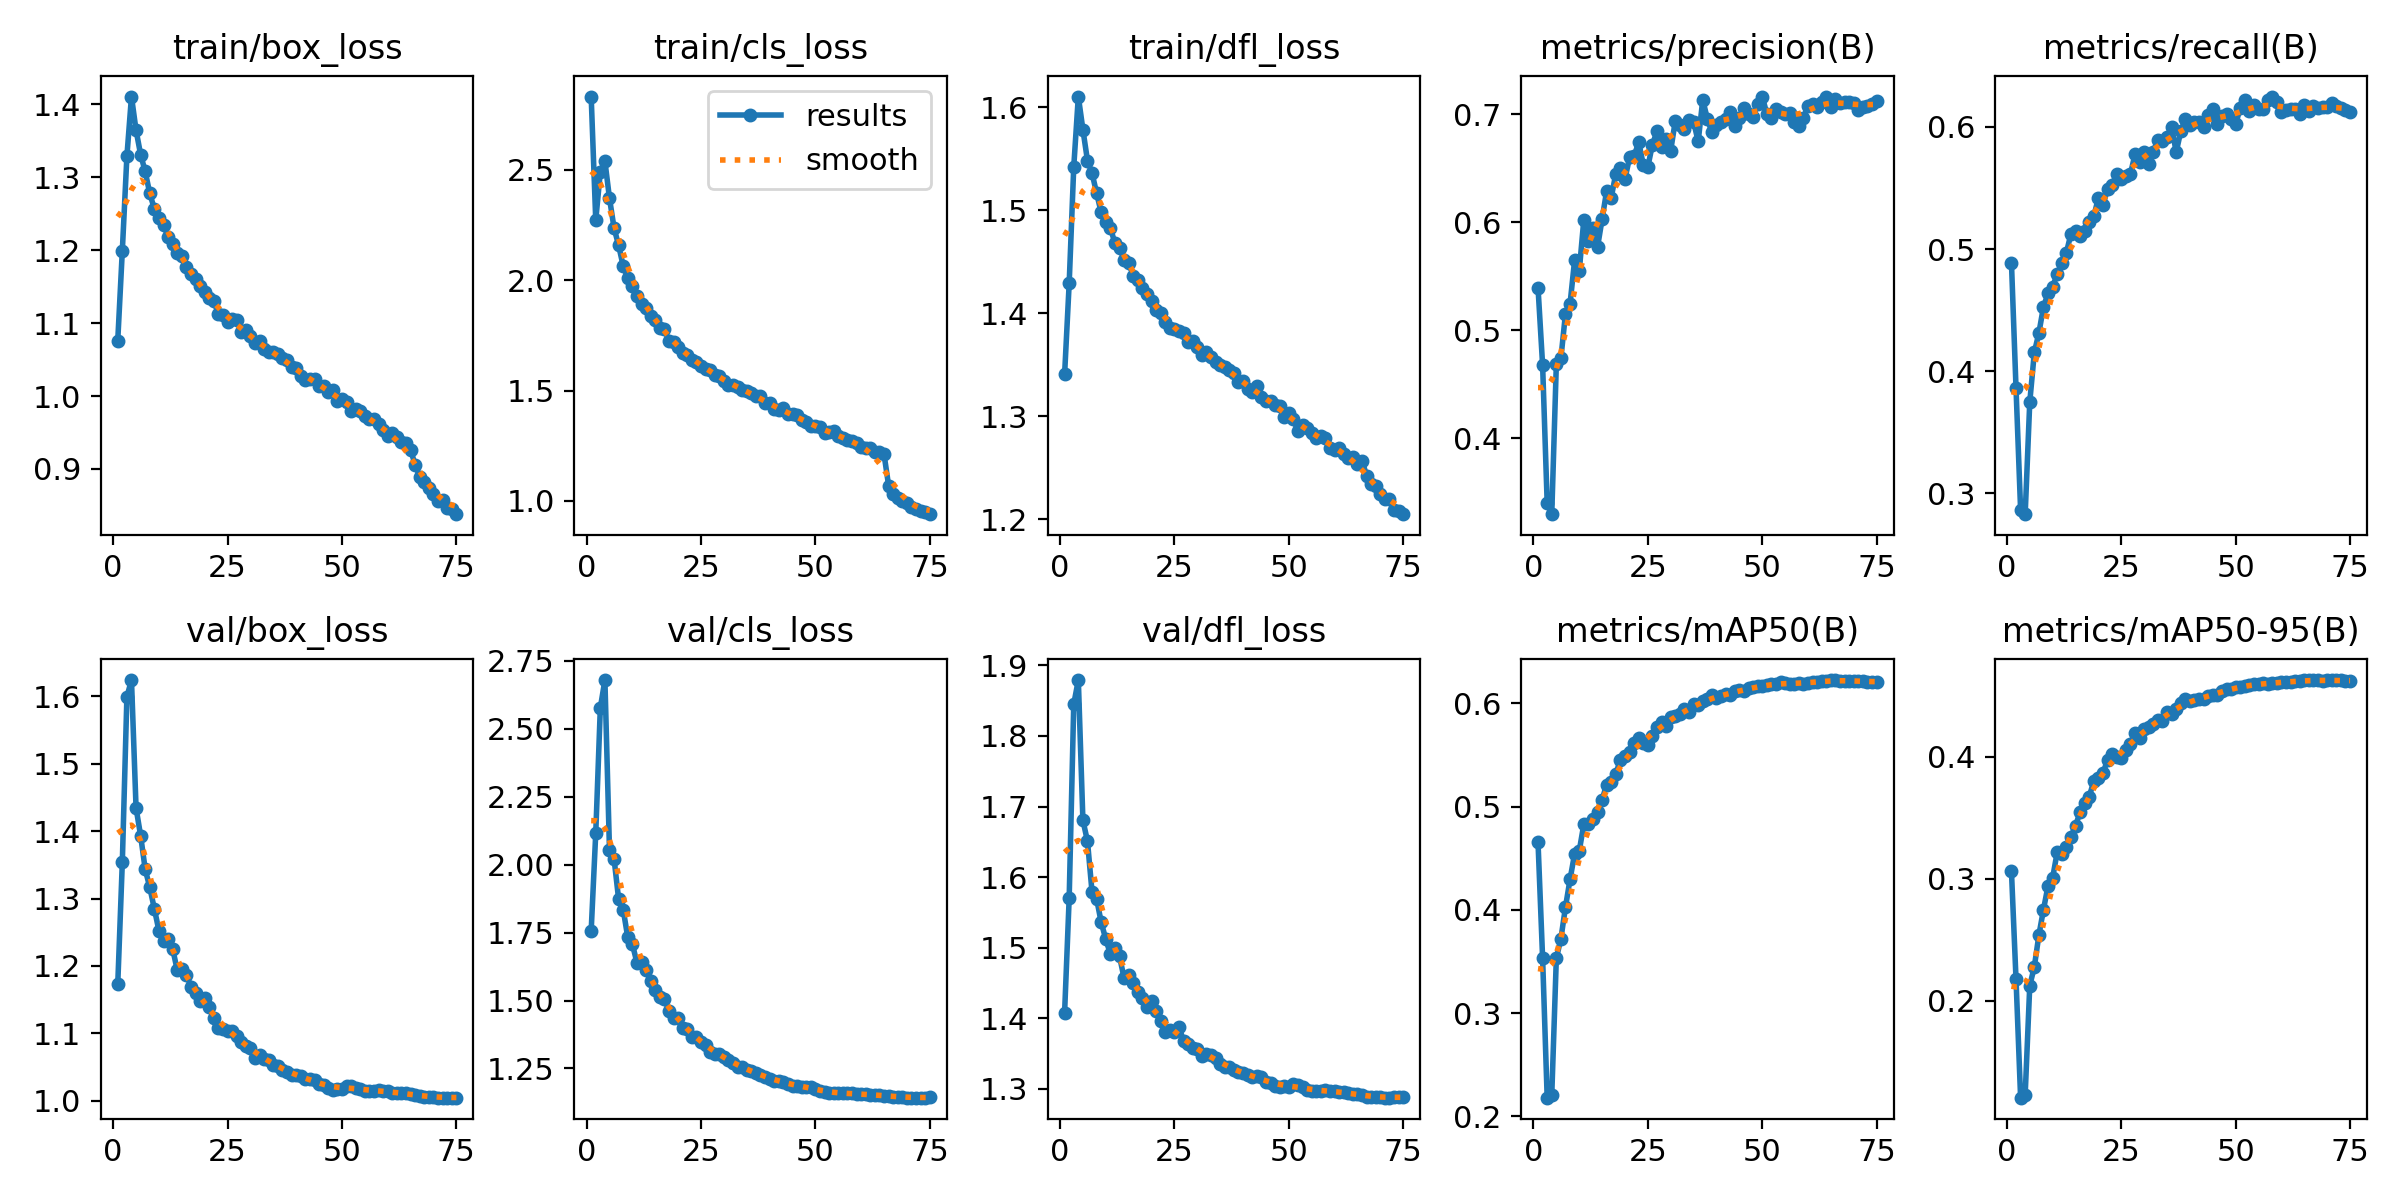

Source data for this figure (header and first rows):
epoch, train/box_loss, train/cls_loss, train/dfl_loss, metrics/precision(B), metrics/recall(B), metrics/mAP50(B), metrics/mAP50-95(B), val/box_loss, val/cls_loss, val/dfl_loss, lr/pg0, lr/pg1, lr/pg2
1, 1.076, 2.833, 1.341, 0.5394, 0.4889, 0.4653, 0.3062, 1.173, 1.757, 1.408, 0.003329, 0.003329, 0.003329
2, 1.199, 2.272, 1.429, 0.4679, 0.386, 0.3534, 0.2174, 1.354, 2.116, 1.57, 0.006575, 0.006575, 0.006575
3, 1.329, 2.492, 1.542, 0.3402, 0.2865, 0.2182, 0.1203, 1.599, 2.577, 1.845, 0.009732, 0.009732, 0.009732
4, 1.411, 2.54, 1.61, 0.3298, 0.283, 0.2204, 0.1227, 1.624, 2.68, 1.879, 0.009604, 0.009604, 0.009604
5, 1.364, 2.372, 1.578, 0.4683, 0.3746, 0.353, 0.2122, 1.434, 2.055, 1.681, 0.009472, 0.009472, 0.009472
6, 1.331, 2.237, 1.548, 0.4741, 0.4154, 0.3721, 0.2278, 1.393, 2.022, 1.651, 0.00934, 0.00934, 0.00934
7, 1.308, 2.158, 1.536, 0.5154, 0.4314, 0.4027, 0.2538, 1.343, 1.873, 1.579, 0.009208, 0.009208, 0.009208
8, 1.278, 2.064, 1.516, 0.5245, 0.4527, 0.4296, 0.2746, 1.317, 1.834, 1.569, 0.009076, 0.009076, 0.009076
9, 1.256, 2.011, 1.498, 0.5649, 0.4637, 0.4543, 0.2944, 1.285, 1.732, 1.536, 0.008944, 0.008944, 0.008944
10, 1.244, 1.974, 1.489, 0.5544, 0.4694, 0.4568, 0.3007, 1.252, 1.708, 1.512, 0.008812, 0.008812, 0.008812
11, 1.235, 1.93, 1.483, 0.602, 0.4793, 0.4826, 0.3219, 1.237, 1.639, 1.491, 0.00868, 0.00868, 0.00868
12, 1.218, 1.893, 1.468, 0.5829, 0.4887, 0.4829, 0.3206, 1.239, 1.641, 1.5, 0.008548, 0.008548, 0.008548
13, 1.208, 1.876, 1.464, 0.5944, 0.497, 0.4883, 0.3259, 1.225, 1.612, 1.488, 0.008416, 0.008416, 0.008416
14, 1.196, 1.839, 1.452, 0.5768, 0.5124, 0.4948, 0.3345, 1.194, 1.571, 1.457, 0.008284, 0.008284, 0.008284
15, 1.192, 1.82, 1.449, 0.6027, 0.5145, 0.5066, 0.3432, 1.195, 1.537, 1.461, 0.008152, 0.008152, 0.008152
16, 1.177, 1.783, 1.436, 0.6291, 0.5107, 0.5213, 0.355, 1.187, 1.512, 1.45, 0.00802, 0.00802, 0.00802
17, 1.167, 1.778, 1.432, 0.6228, 0.5146, 0.5233, 0.3622, 1.169, 1.507, 1.437, 0.007888, 0.007888, 0.007888
18, 1.161, 1.727, 1.425, 0.645, 0.5223, 0.5318, 0.3675, 1.16, 1.46, 1.429, 0.007756, 0.007756, 0.007756
19, 1.151, 1.719, 1.418, 0.6504, 0.5267, 0.5451, 0.3801, 1.149, 1.436, 1.417, 0.007624, 0.007624, 0.007624
20, 1.143, 1.7, 1.412, 0.6398, 0.5421, 0.549, 0.3829, 1.152, 1.436, 1.424, 0.007492, 0.007492, 0.007492
21, 1.135, 1.669, 1.403, 0.6599, 0.536, 0.5525, 0.3865, 1.139, 1.399, 1.411, 0.00736, 0.00736, 0.00736
22, 1.131, 1.662, 1.4, 0.6608, 0.5491, 0.5619, 0.3978, 1.123, 1.397, 1.397, 0.007228, 0.007228, 0.007228
23, 1.112, 1.637, 1.392, 0.6743, 0.5524, 0.5659, 0.4022, 1.108, 1.365, 1.381, 0.007096, 0.007096, 0.007096
24, 1.112, 1.629, 1.386, 0.6531, 0.5613, 0.5618, 0.4002, 1.106, 1.367, 1.383, 0.006964, 0.006964, 0.006964
25, 1.101, 1.611, 1.385, 0.6513, 0.5571, 0.5596, 0.3989, 1.103, 1.349, 1.38, 0.006832, 0.006832, 0.006832
26, 1.105, 1.598, 1.383, 0.6718, 0.5598, 0.5686, 0.4055, 1.104, 1.335, 1.387, 0.0067, 0.0067, 0.0067
27, 1.105, 1.595, 1.381, 0.6841, 0.5614, 0.5769, 0.4109, 1.097, 1.31, 1.369, 0.006568, 0.006568, 0.006568
28, 1.088, 1.569, 1.372, 0.6692, 0.5776, 0.5818, 0.4196, 1.088, 1.304, 1.363, 0.006436, 0.006436, 0.006436
29, 1.09, 1.565, 1.373, 0.6767, 0.5715, 0.578, 0.4155, 1.081, 1.304, 1.358, 0.006304, 0.006304, 0.006304
30, 1.083, 1.545, 1.367, 0.6663, 0.5798, 0.5862, 0.4229, 1.078, 1.292, 1.357, 0.006172, 0.006172, 0.006172
31, 1.073, 1.525, 1.36, 0.6939, 0.5698, 0.5872, 0.4247, 1.064, 1.283, 1.347, 0.00604, 0.00604, 0.00604
32, 1.075, 1.525, 1.362, 0.6896, 0.5799, 0.59, 0.4273, 1.068, 1.272, 1.35, 0.005908, 0.005908, 0.005908
33, 1.064, 1.517, 1.358, 0.686, 0.5895, 0.5943, 0.4306, 1.062, 1.254, 1.348, 0.005776, 0.005776, 0.005776
34, 1.06, 1.504, 1.353, 0.6945, 0.5887, 0.5914, 0.4294, 1.06, 1.254, 1.344, 0.005644, 0.005644, 0.005644
35, 1.06, 1.496, 1.35, 0.693, 0.5916, 0.5996, 0.4372, 1.053, 1.245, 1.335, 0.005512, 0.005512, 0.005512
36, 1.058, 1.49, 1.348, 0.6747, 0.6003, 0.5984, 0.4353, 1.051, 1.24, 1.332, 0.00538, 0.00538, 0.00538
37, 1.052, 1.475, 1.345, 0.7132, 0.5794, 0.6019, 0.4392, 1.046, 1.234, 1.331, 0.005248, 0.005248, 0.005248
38, 1.05, 1.475, 1.342, 0.6957, 0.5964, 0.6037, 0.4442, 1.043, 1.227, 1.327, 0.005116, 0.005116, 0.005116
39, 1.04, 1.446, 1.333, 0.6832, 0.6067, 0.6082, 0.4478, 1.038, 1.217, 1.324, 0.004984, 0.004984, 0.004984
40, 1.038, 1.444, 1.334, 0.6901, 0.6018, 0.6054, 0.4461, 1.038, 1.212, 1.322, 0.004852, 0.004852, 0.004852
41, 1.028, 1.418, 1.327, 0.6923, 0.6038, 0.6069, 0.4467, 1.036, 1.204, 1.32, 0.00472, 0.00472, 0.00472
42, 1.022, 1.412, 1.323, 0.6959, 0.6037, 0.6089, 0.4477, 1.032, 1.204, 1.317, 0.004588, 0.004588, 0.004588
43, 1.024, 1.419, 1.329, 0.7017, 0.6, 0.608, 0.4472, 1.032, 1.201, 1.318, 0.004456, 0.004456, 0.004456
44, 1.023, 1.394, 1.319, 0.6892, 0.6094, 0.6122, 0.4504, 1.031, 1.193, 1.317, 0.004324, 0.004324, 0.004324
45, 1.014, 1.392, 1.315, 0.6967, 0.6143, 0.6125, 0.451, 1.025, 1.186, 1.31, 0.004192, 0.004192, 0.004192
46, 1.013, 1.388, 1.315, 0.7055, 0.6022, 0.6117, 0.4511, 1.024, 1.187, 1.309, 0.00406, 0.00406, 0.00406
47, 1.006, 1.368, 1.311, 0.7, 0.6086, 0.6143, 0.4545, 1.018, 1.183, 1.304, 0.003928, 0.003928, 0.003928
48, 1.008, 1.358, 1.31, 0.6973, 0.6107, 0.6152, 0.4557, 1.016, 1.183, 1.303, 0.003796, 0.003796, 0.003796
49, 0.9925, 1.34, 1.299, 0.709, 0.6066, 0.6164, 0.456, 1.018, 1.181, 1.304, 0.003664, 0.003664, 0.003664
50, 0.9954, 1.341, 1.303, 0.716, 0.6027, 0.6166, 0.4573, 1.017, 1.173, 1.303, 0.003532, 0.003532, 0.003532
51, 0.9913, 1.337, 1.297, 0.7005, 0.6151, 0.6175, 0.4573, 1.021, 1.168, 1.306, 0.0034, 0.0034, 0.0034
52, 0.9791, 1.31, 1.285, 0.6968, 0.6217, 0.6184, 0.4579, 1.022, 1.164, 1.305, 0.003268, 0.003268, 0.003268
53, 0.9827, 1.31, 1.291, 0.7044, 0.6132, 0.619, 0.4594, 1.019, 1.159, 1.302, 0.003136, 0.003136, 0.003136
54, 0.979, 1.319, 1.289, 0.7024, 0.6178, 0.6204, 0.4601, 1.018, 1.159, 1.299, 0.003004, 0.003004, 0.003004
55, 0.9721, 1.293, 1.284, 0.7001, 0.6146, 0.6193, 0.4596, 1.014, 1.158, 1.297, 0.002872, 0.002872, 0.002872
56, 0.9685, 1.286, 1.279, 0.7012, 0.615, 0.6187, 0.4604, 1.014, 1.158, 1.297, 0.00274, 0.00274, 0.00274
57, 0.9689, 1.278, 1.28, 0.6926, 0.6225, 0.6189, 0.4602, 1.014, 1.159, 1.297, 0.002608, 0.002608, 0.002608
58, 0.9619, 1.271, 1.279, 0.6894, 0.6249, 0.6192, 0.4608, 1.016, 1.158, 1.298, 0.002476, 0.002476, 0.002476
59, 0.9532, 1.261, 1.269, 0.696, 0.6203, 0.619, 0.461, 1.015, 1.156, 1.297, 0.002344, 0.002344, 0.002344
60, 0.9447, 1.243, 1.268, 0.7078, 0.6121, 0.6192, 0.4612, 1.014, 1.155, 1.297, 0.002212, 0.002212, 0.002212
... 15 more rows
